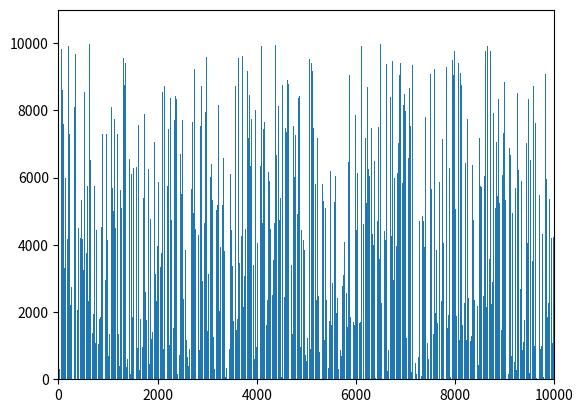

Reproduce this figure in Python.
import matplotlib.pyplot as plt 
from matplotlib.animation import FuncAnimation 
import matplotlib as mp 
import numpy as np 
import random 
import time

start=time.time()                       #start the stopwatch
def triInsertion(list): 
    """
    The purpose of this function is to sort the list by the Insert Sort method
    arg: the list to sort, type= list
    return: the shorted list, type: list
    """
    for i in range(1, len(list)):               #we make a loop going through the entire list
        key=list[i]                             #define the key variable by assigning it the value of the list with index i
        j=i-1                                   #j is defined as i-1
        while(j>=0 and list[j]>key):            #we create a loop that reverses 2 values if the value j+1 is smaller than the value j
            list[j+1]=list[j]                   
            j-=1                                
        list[j+1] =key                          
        yield list                              
end=time.time()                         #stop the stopwatch



def Animation(n):
    list = [random.randint(1,n) for i in range(1, n+1)]       #we create a list from 1 to n+1 (n: length of the list)
    random.shuffle(list)                    #we mix the list
    generator = triInsertion(list)              #we create the generator variable with the def triInsertion above which is a generator
    fig, ax = plt.subplots()                #we collect figures and objects
    rects = ax.bar(range(len(list)), list, align="edge")    #we define bars that will be displayed next to each other, aligned. In addition, there will be as many bars as the size of the list and also each bar assigned to a number will have as size this number      #
    ax.set_xlim(0, len(list)) 
    ax.set_ylim(0, int(1.1*len(list))) 
    text = ax.text(0.01, 0.95, "", transform=ax.transAxes)      #we put the graduation on the axes
    iteration = [0]             #we set the iteration variable to 0 and it will allow us to count the number of iterations

    def animate(A, rects, iteration):             #this definition allows us to animate the program
        for rect, val in zip(rects, A): 
            rect.set_height(val)                  #change the height of the bars
        iteration[0] += 1                         #the counter is increased by 1 each time the animation changes
        text.set_text("iterations : {}".format(iteration[0]))               #the iteration counter is displayed

    anim = FuncAnimation(fig, func=animate, fargs=(rects, iteration), frames=generator, interval=50, repeat=False) #animation start

    print(end-start)
    plt.show() 

print(Animation(10000))